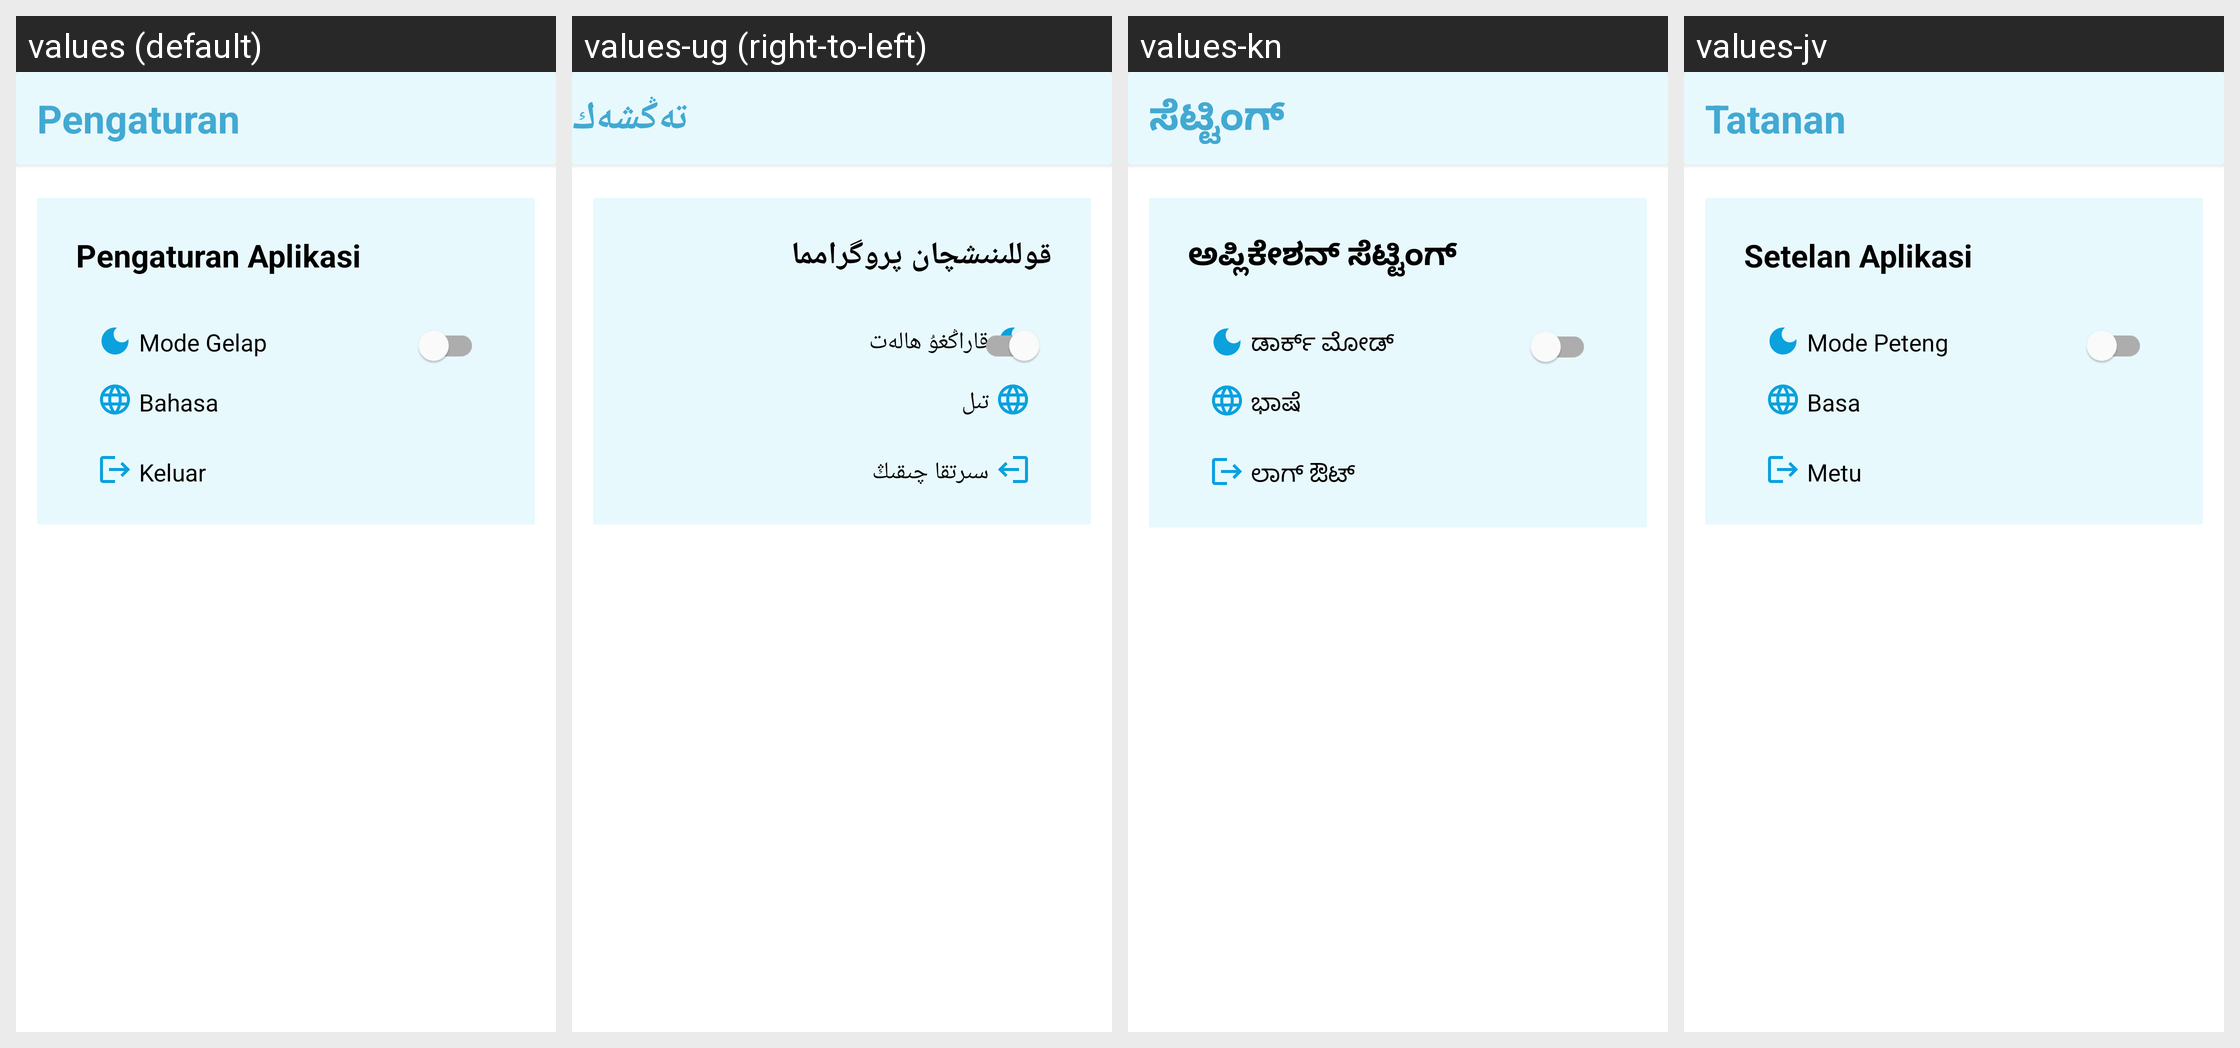

Translations of the strings shown on this Android screen, per locale in the grid:
Android screen res/layout/activity_setting_app_user.xml rendered under 4 locales, left to right: values (default), values-ug (right-to-left), values-kn, values-jv. Device: Nexus 5 (rendered at 1080×1920; each locale shown at half size, 540×960, under a caption strip naming it); theme Theme.StoryAppSubmission.
Other locales in the repository, not shown: values-af, values-ar, values-az, values-be, values-cs, values-de, values-en, values-es, values-it, values-ja, values-ko, values-ru, values-th, values-tr, values-vi, values-zh.
Strings drawn on this screen, with the default value and each locale's value (text and hints the layout hard-codes, and strings that could not be matched under every locale, appear in the picture but are not listed):

setting
  values: Pengaturan
  values-ug: تەڭشەك
  values-kn: ಸೆಟ್ಟಿಂಗ್
  values-jv: Tatanan

setting_of_application
  values: Pengaturan Aplikasi
  values-ug: قوللىنىشچان پروگرامما
  values-kn: ಅಪ್ಲಿಕೇಶನ್ ಸೆಟ್ಟಿಂಗ್
  values-jv: Setelan Aplikasi

theme_of_app
  values: Mode Gelap
  values-ug: قاراڭغۇ ھالەت
  values-kn: ಡಾರ್ಕ್ ಮೋಡ್
  values-jv: Mode Peteng

language
  values: Bahasa
  values-ug: تىل
  values-kn: ಭಾಷೆ
  values-jv: Basa

logout
  values: Keluar
  values-ug: سىرتقا چىقىڭ
  values-kn: ಲಾಗ್ ಔಟ್
  values-jv: Metu
